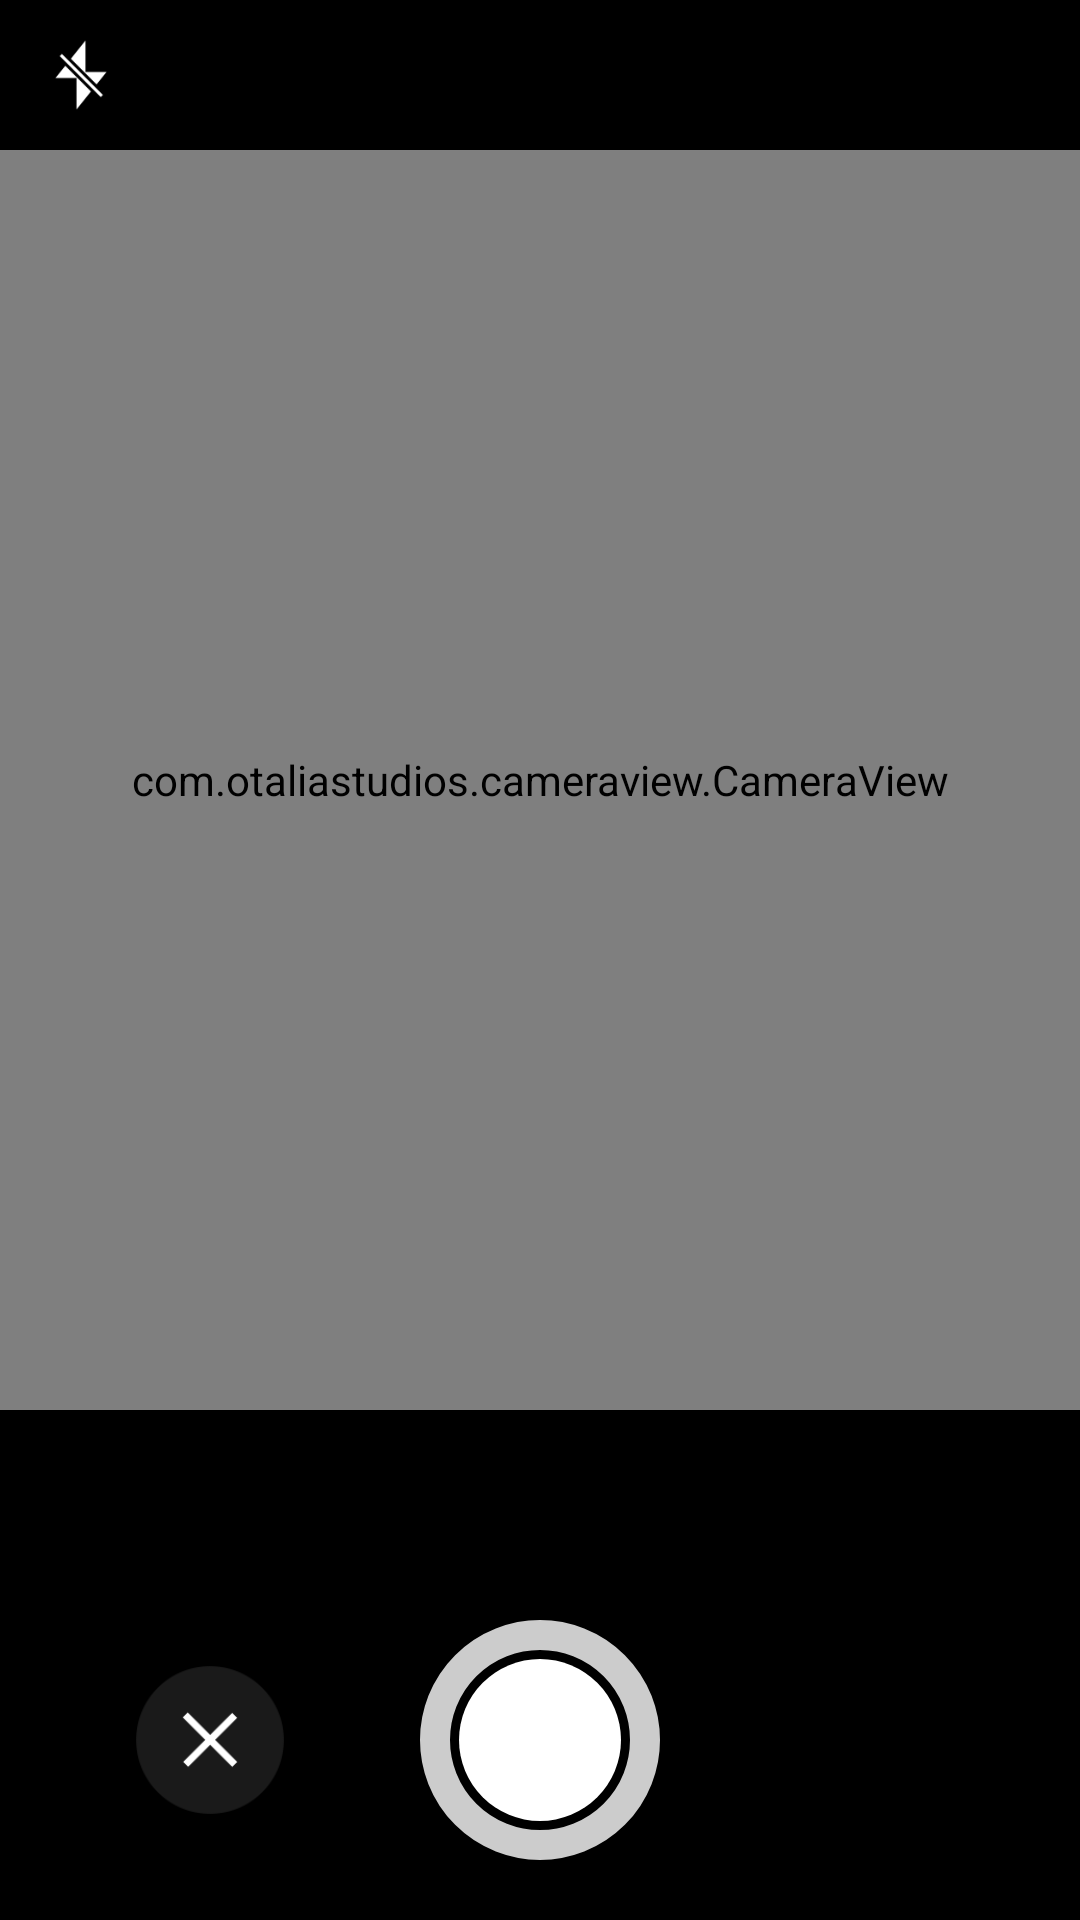

Here is an Android app screen rendered from its layout file. Give the layout XML and the strings, colors and styles it references.
<!-- AndroidManifest.xml: activity theme chebanTheme -->
<!-- res/layout/activity_camera.xml -->
<?xml version="1.0" encoding="utf-8"?>
<LinearLayout xmlns:android="http://schemas.android.com/apk/res/android"
    xmlns:app="http://schemas.android.com/apk/res-auto"
    xmlns:tools="http://schemas.android.com/tools"
    android:layout_width="match_parent"
    android:layout_height="match_parent"
    android:orientation="vertical"
    android:background="@color/black"
    tools:context=".CameraActivity">

    <androidx.constraintlayout.widget.ConstraintLayout
        android:layout_width="match_parent"
        android:layout_height="50dp">

        <ImageView
            android:id="@+id/iv_flash"
            android:layout_width="24dp"
            android:layout_height="24dp"
            android:src="@mipmap/flash_off"
            android:scaleType="fitXY"
            android:layout_marginStart="15dp"
            app:layout_constraintTop_toTopOf="parent"
            app:layout_constraintBottom_toBottomOf="parent"
            app:layout_constraintLeft_toLeftOf="parent"/>

        <ImageView
            android:id="@+id/iv_beauty"
            android:layout_width="38dp"
            android:layout_height="38dp"
            android:src="@mipmap/filter"
            android:scaleType="fitXY"
            android:layout_marginStart="15dp"
            app:layout_constraintTop_toTopOf="parent"
            app:layout_constraintBottom_toBottomOf="parent"
            app:layout_constraintLeft_toRightOf="@+id/iv_flash"/>


        <TextView
            android:id="@+id/tv_time"
            android:layout_width="wrap_content"
            android:layout_height="30dp"
            android:paddingStart="10dp"
            android:paddingEnd="10dp"
            android:text="00:00:00"
            android:gravity="center"
            android:textSize="15sp"
            android:visibility="gone"
            android:textColor="@color/black"
            android:background="@drawable/shape_4_corner_bg_red"
            android:layout_marginEnd="15dp"
            app:layout_constraintTop_toTopOf="parent"
            app:layout_constraintBottom_toBottomOf="parent"
            app:layout_constraintRight_toRightOf="parent"/>

    </androidx.constraintlayout.widget.ConstraintLayout>

    <com.otaliastudios.cameraview.CameraView
        android:id="@+id/camera"
        android:layout_width="match_parent"
        android:layout_height="0dp"
        android:layout_weight="1"
        android:keepScreenOn="true"
        app:cameraExperimental="true"
        app:cameraEngine="camera1"
        app:cameraPreview="glSurface"
        app:cameraPlaySounds="false"
        app:cameraGrid="off"
        app:cameraFlash="off"
        app:cameraAudio="on"
        app:cameraFacing="back"
        app:cameraGestureTap="autoFocus"
        app:cameraGestureLongTap="none"
        app:cameraGesturePinch="zoom"
        app:cameraGestureScrollHorizontal="filterControl1"
        app:cameraGestureScrollVertical="exposureCorrection"
        app:cameraMode="picture" />

    <androidx.constraintlayout.widget.ConstraintLayout
        android:id="@+id/cl_opera"
        android:layout_gravity="bottom"
        android:layout_width="match_parent"
        android:layout_height="wrap_content"
        android:paddingTop="20dp"
        android:paddingBottom="20dp">

        <com.google.android.material.tabs.TabLayout
            android:id="@+id/tl_choose"
            android:layout_width="wrap_content"
            android:layout_height="50dp"
            app:layout_constraintTop_toTopOf="parent"
            app:layout_constraintLeft_toLeftOf="parent"
            app:layout_constraintRight_toRightOf="parent"
            app:tabSelectedTextColor="@color/yellow"
            app:tabRippleColor="@color/transparent"
            app:tabTextColor="@color/white"
            app:tabIndicatorHeight="0dp"
            />

        <androidx.constraintlayout.widget.ConstraintLayout
            android:layout_width="match_parent"
            android:layout_height="wrap_content"
            app:layout_constraintTop_toBottomOf="@+id/tl_choose">

            <ImageView
                android:id="@+id/iv_back"
                android:layout_width="50dp"
                android:layout_height="50dp"
                android:src="@mipmap/close"
                android:scaleType="fitXY"
                app:layout_constraintTop_toTopOf="@+id/cl_capture"
                app:layout_constraintBottom_toBottomOf="@+id/cl_capture"
                app:layout_constraintLeft_toLeftOf="parent"
                app:layout_constraintRight_toLeftOf="@+id/cl_capture"/>

            <androidx.constraintlayout.widget.ConstraintLayout
                android:id="@+id/cl_capture"
                android:layout_width="80dp"
                android:layout_height="80dp"
                android:background="@drawable/shape_40_corner_bg_white"
                app:layout_constraintLeft_toLeftOf="parent"
                app:layout_constraintRight_toRightOf="parent"
                app:layout_constraintTop_toTopOf="parent"
                app:layout_constraintBottom_toBottomOf="parent">

                <View
                    android:id="@+id/v_capture"
                    android:layout_width="54dp"
                    android:layout_height="54dp"
                    android:background="@drawable/shape_27_corner_bg_white"
                    app:layout_constraintTop_toTopOf="parent"
                    app:layout_constraintBottom_toBottomOf="parent"
                    app:layout_constraintLeft_toLeftOf="parent"
                    app:layout_constraintRight_toRightOf="parent"/>

                <View
                    android:id="@+id/v_end"
                    android:layout_width="30dp"
                    android:layout_height="30dp"
                    android:visibility="gone"
                    android:background="@drawable/shape_4_corner_bg_red"
                    app:layout_constraintTop_toTopOf="parent"
                    app:layout_constraintBottom_toBottomOf="parent"
                    app:layout_constraintLeft_toLeftOf="parent"
                    app:layout_constraintRight_toRightOf="parent"/>

            </androidx.constraintlayout.widget.ConstraintLayout>

            <ImageView
                android:id="@+id/iv_switch"
                android:layout_width="50dp"
                android:layout_height="50dp"
                android:src="@mipmap/switch_camera"
                android:scaleType="fitXY"
                app:layout_constraintTop_toTopOf="@+id/cl_capture"
                app:layout_constraintBottom_toBottomOf="@+id/cl_capture"
                app:layout_constraintLeft_toRightOf="@+id/cl_capture"
                app:layout_constraintRight_toRightOf="parent"/>

        </androidx.constraintlayout.widget.ConstraintLayout>

    </androidx.constraintlayout.widget.ConstraintLayout>

</LinearLayout>
<!-- resources referenced by this layout -->
<resources>
  <color name="black">#FF000000</color>
  <color name="transparent">#00FFFFFF</color>
  <color name="white">#FFFFFFFF</color>
  <color name="yellow">#FFE06A</color>
  <!-- drawable shape_27_corner_bg_white (drawable) -->
  <?xml version="1.0" encoding="utf-8"?>
  <shape xmlns:android="http://schemas.android.com/apk/res/android">
      <corners android:radius="27dp"/>
      <solid android:color="@color/white"/>
  </shape>
  <!-- drawable shape_40_corner_bg_white (drawable) -->
  <?xml version="1.0" encoding="utf-8"?>
  <shape xmlns:android="http://schemas.android.com/apk/res/android">
      <stroke android:color="#CCffffff" android:width="10dp"/>
      <corners android:radius="40dp"/>
      <solid android:color="@color/black"/>
  </shape>
  <!-- drawable shape_4_corner_bg_red (drawable) -->
  <?xml version="1.0" encoding="utf-8"?>
  <shape xmlns:android="http://schemas.android.com/apk/res/android">
     <corners android:radius="4dp"/>
      <solid android:color="@color/red"/>
  </shape>
  <!-- mipmap close: png bitmap (mipmap-xhdpi, 2535 bytes) -->
  <!-- mipmap flash_off: png bitmap (mipmap-xhdpi, 2729 bytes) -->
  <style name="chebanTheme" parent="Theme.AppCompat.Light.NoActionBar">
          
          <item name="colorPrimary">@color/purple_500</item>
          <item name="colorPrimaryVariant">@color/purple_700</item>
          <item name="colorOnPrimary">@color/white</item>
          
          <item name="colorSecondary">@color/teal_200</item>
          <item name="colorSecondaryVariant">@color/teal_700</item>
          <item name="colorOnSecondary">@color/black</item>
          
          <item name="android:statusBarColor" tools:targetApi="l">?attr/colorPrimaryVariant</item>
          
          <item name="android:windowIsTranslucent">true</item>
      </style>
  <color name="red">#FF4747</color>
  <color name="purple_500">#FF000000</color>
  <color name="purple_700">#FF000000</color>
  <color name="teal_200">#FF03DAC5</color>
  <color name="teal_700">#FF018786</color>
</resources>
